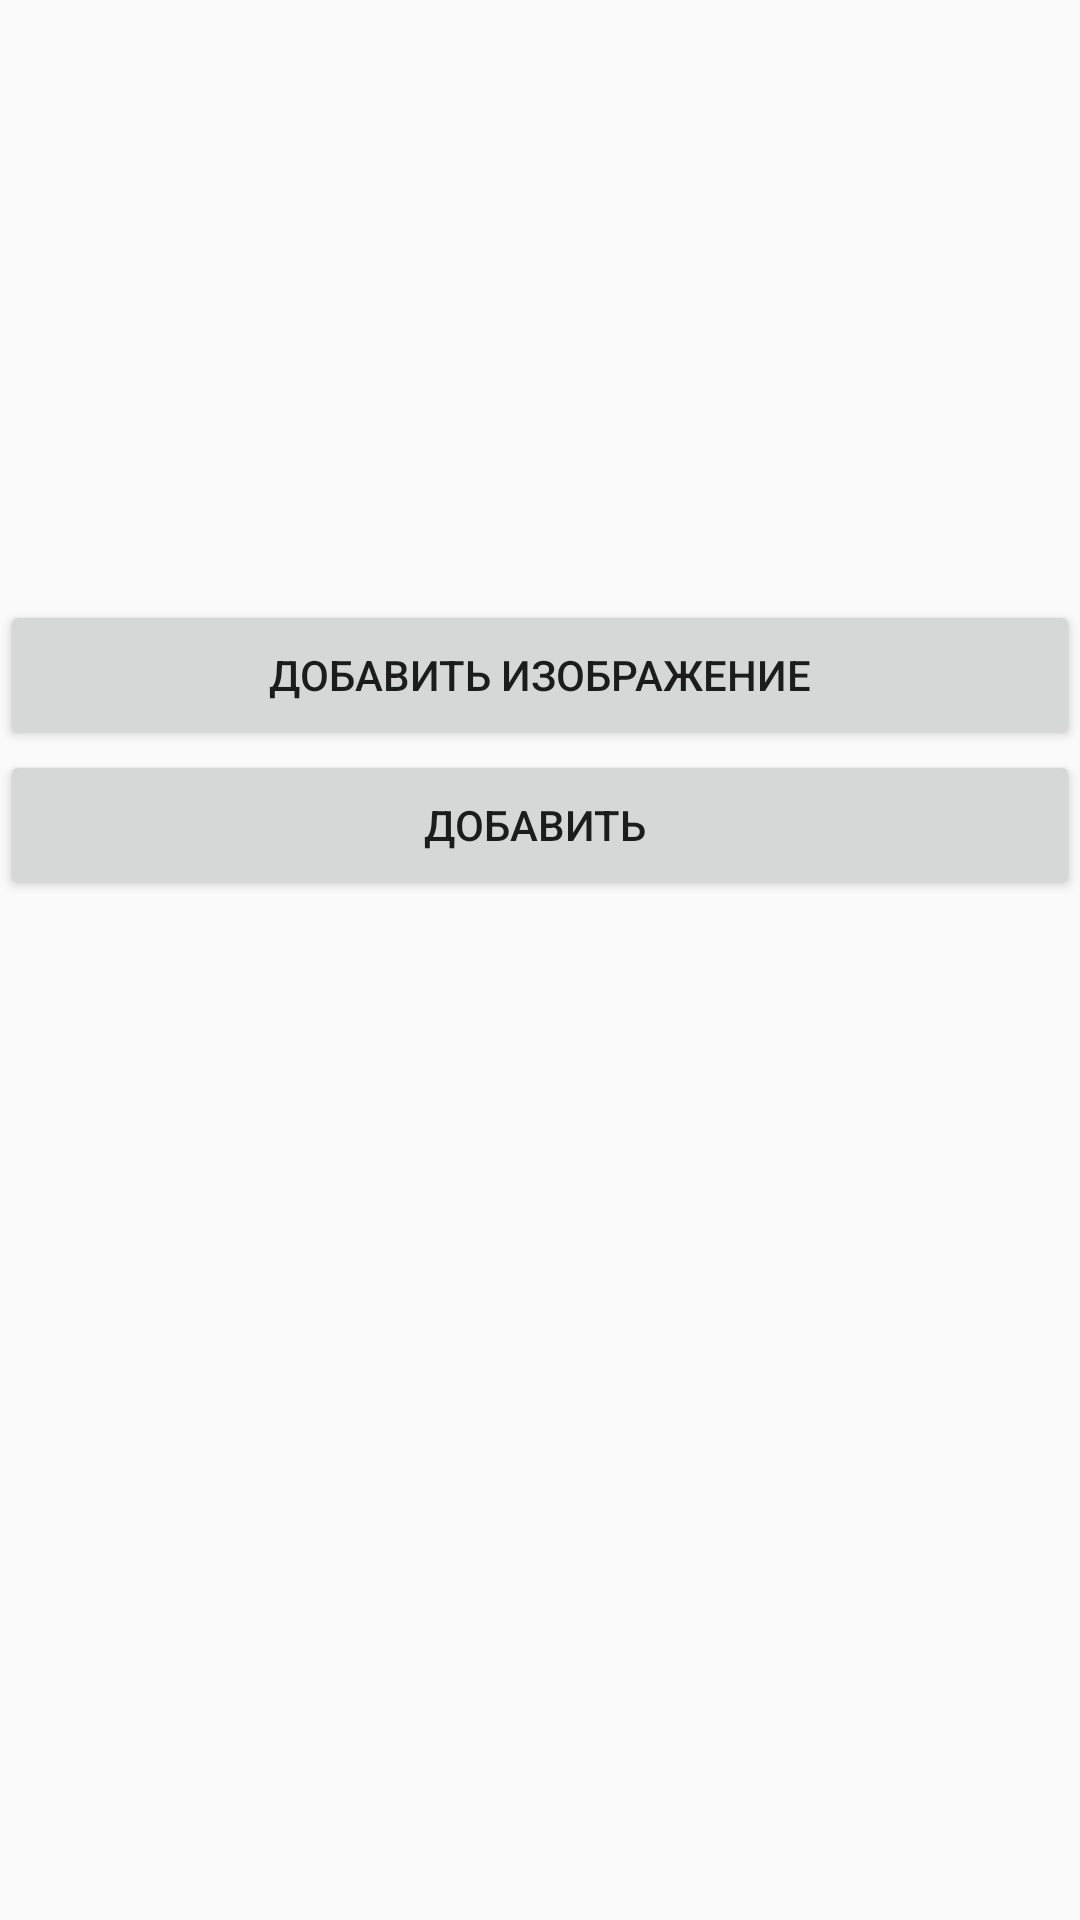

Write the Android layout XML for this screen, with the resource values it uses.
<!-- AndroidManifest.xml: application theme AppTheme -->
<!-- res/layout/activity_storage.xml -->
<?xml version="1.0" encoding="utf-8"?>
<LinearLayout xmlns:android="http://schemas.android.com/apk/res/android"
    xmlns:app="http://schemas.android.com/apk/res-auto"
    xmlns:tools="http://schemas.android.com/tools"
    android:layout_width="match_parent"
    android:layout_height="match_parent"
    android:orientation="vertical"
    tools:context="com.example.sah.advertisement_app.StorageActivity">
    <ImageView
        android:id="@+id/iv_piture"
        android:layout_width="200dp"
        android:layout_height="200dp"
        android:scaleType="centerCrop" />

    <Button
        android:id="@+id/btn_add_picture"
        android:layout_width="match_parent"
        android:layout_height="50dp"
        android:text="Добавить изображение" />
    <Button
        android:id="@+id/btn_upl"
        android:layout_width="match_parent"
        android:layout_height="50dp"
        android:text="Добавить " />

    <TextView
        android:id="@+id/tv_text"
        android:layout_width="wrap_content"
        android:layout_height="wrap_content"
        android:textSize="24sp"/>
</LinearLayout>
<!-- resources referenced by this layout -->
<resources>
  <style name="AppTheme" parent="Theme.AppCompat.Light.NoActionBar">
          
          <item name="colorPrimary">#D2691E</item>
          <item name="colorPrimaryDark">@color/colorPrimaryDark</item>
          <item name="colorAccent">#696969</item>
      </style>
  <color name="colorPrimaryDark">#303F9F</color>
</resources>
